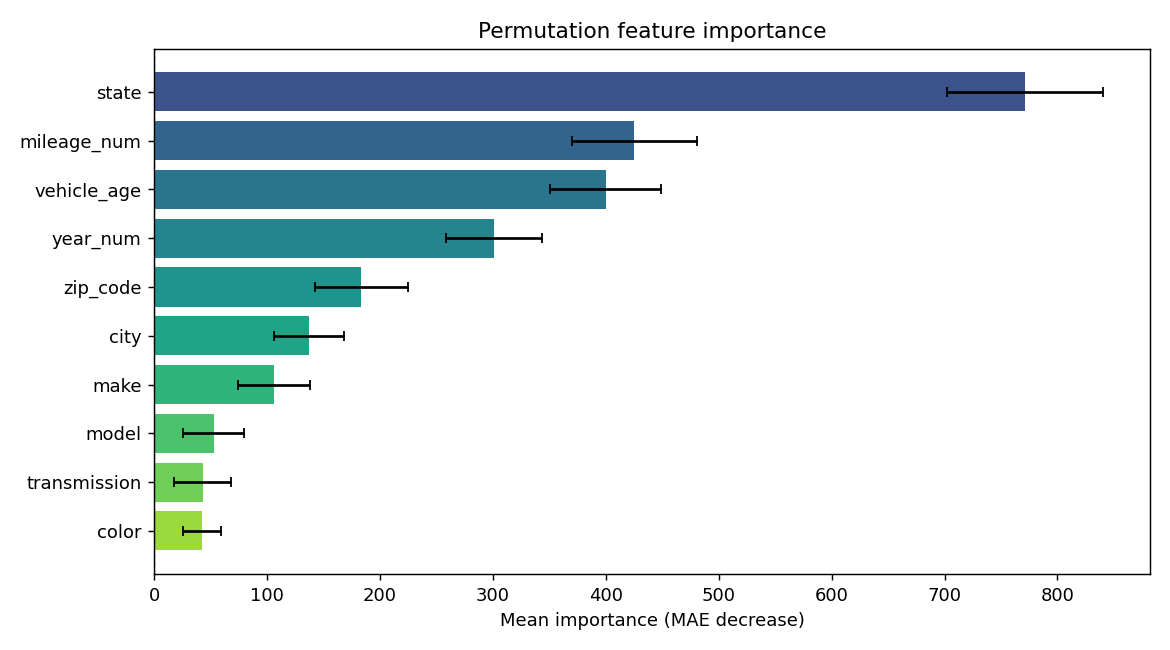

The file beside this chart, header and first rows:
feature, importance, std
state, 771.5, 68.9
mileage_num, 425.5, 55.72
vehicle_age, 400, 49.01
year_num, 300.8, 42.51
zip_code, 183.5, 41.31
city, 137, 31.02
make, 106.2, 31.58
model, 52.92, 27.08
transmission, 43.22, 25.33
color, 42.4, 16.83
